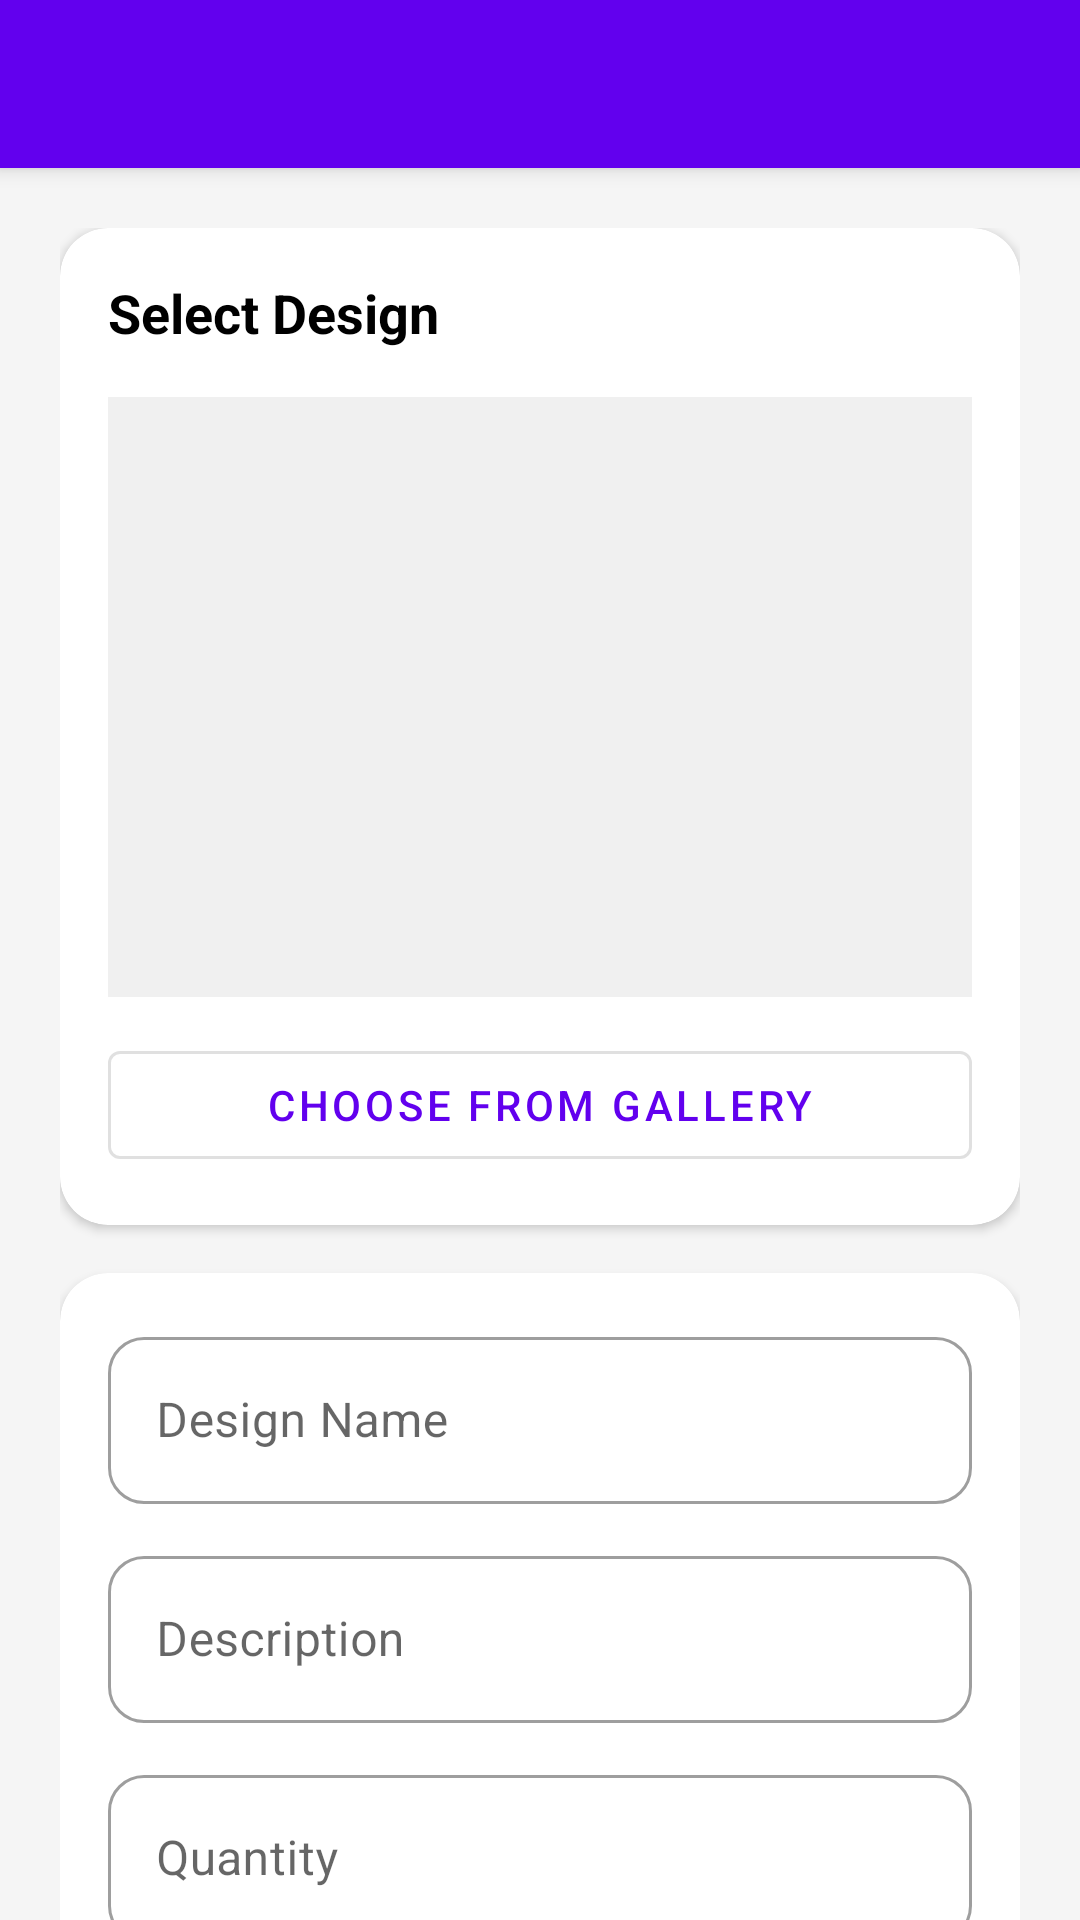

Write the Android layout XML for this screen, with the resource values it uses.
<!-- AndroidManifest.xml: application theme Theme.MaterialComponents.Light.NoActionBar -->
<!-- res/layout/activity_design_upload.xml -->
<?xml version="1.0" encoding="utf-8"?>
<androidx.coordinatorlayout.widget.CoordinatorLayout xmlns:android="http://schemas.android.com/apk/res/android"
    xmlns:app="http://schemas.android.com/apk/res-auto"
    android:layout_width="match_parent"
    android:layout_height="match_parent"
    android:background="@color/background_light">

    <com.google.android.material.appbar.AppBarLayout
        android:layout_width="match_parent"
        android:layout_height="wrap_content">

        <com.google.android.material.appbar.MaterialToolbar
            android:id="@+id/toolbar"
            android:layout_width="match_parent"
            android:layout_height="?attr/actionBarSize"
            android:background="?attr/colorPrimary"
            app:titleTextColor="@android:color/white" />

    </com.google.android.material.appbar.AppBarLayout>

    <androidx.core.widget.NestedScrollView
        android:layout_width="match_parent"
        android:layout_height="match_parent"
        app:layout_behavior="@string/appbar_scrolling_view_behavior">

        <LinearLayout
            android:layout_width="match_parent"
            android:layout_height="wrap_content"
            android:orientation="vertical"
            android:padding="20dp">

            <com.google.android.material.card.MaterialCardView
                android:layout_width="match_parent"
                android:layout_height="wrap_content"
                app:cardCornerRadius="16dp"
                app:cardElevation="2dp"
                app:strokeWidth="0dp">

                <LinearLayout
                    android:layout_width="match_parent"
                    android:layout_height="wrap_content"
                    android:orientation="vertical"
                    android:padding="16dp">

                    <TextView
                        android:layout_width="wrap_content"
                        android:layout_height="wrap_content"
                        android:text="@string/select_design"
                        android:textColor="@color/black"
                        android:textSize="18sp"
                        android:textStyle="bold" />

                    <ImageView
                        android:id="@+id/iv_design_preview"
                        android:layout_width="match_parent"
                        android:layout_height="200dp"
                        android:layout_marginTop="16dp"
                        android:scaleType="centerInside"
                        android:src="@drawable/ic_upload"
                        android:background="#F0F0F0"
                        android:contentDescription="@string/design_preview_desc" />

                    <com.google.android.material.button.MaterialButton
                        android:id="@+id/btn_select_image"
                        style="@style/Widget.MaterialComponents.Button.OutlinedButton"
                        android:layout_width="match_parent"
                        android:layout_height="wrap_content"
                        android:layout_marginTop="12dp"
                        android:text="@string/choose_from_gallery"
                        app:icon="@drawable/ic_upload" />

                </LinearLayout>
            </com.google.android.material.card.MaterialCardView>

            <com.google.android.material.card.MaterialCardView
                android:layout_width="match_parent"
                android:layout_height="wrap_content"
                android:layout_marginTop="16dp"
                app:cardCornerRadius="16dp"
                app:cardElevation="2dp"
                app:strokeWidth="0dp">

                <LinearLayout
                    android:layout_width="match_parent"
                    android:layout_height="wrap_content"
                    android:orientation="vertical"
                    android:padding="16dp">

                    <com.google.android.material.textfield.TextInputLayout
                        style="@style/Widget.MaterialComponents.TextInputLayout.OutlinedBox"
                        android:layout_width="match_parent"
                        android:layout_height="wrap_content"
                        android:hint="@string/design_name_hint"
                        app:boxCornerRadiusTopStart="12dp"
                        app:boxCornerRadiusTopEnd="12dp"
                        app:boxCornerRadiusBottomStart="12dp"
                        app:boxCornerRadiusBottomEnd="12dp">

                        <com.google.android.material.textfield.TextInputEditText
                            android:id="@+id/et_design_name"
                            android:layout_width="match_parent"
                            android:layout_height="wrap_content" />
                    </com.google.android.material.textfield.TextInputLayout>

                    <com.google.android.material.textfield.TextInputLayout
                        style="@style/Widget.MaterialComponents.TextInputLayout.OutlinedBox"
                        android:layout_width="match_parent"
                        android:layout_height="wrap_content"
                        android:layout_marginTop="12dp"
                        android:hint="@string/description_hint"
                        app:boxCornerRadiusTopStart="12dp"
                        app:boxCornerRadiusTopEnd="12dp"
                        app:boxCornerRadiusBottomStart="12dp"
                        app:boxCornerRadiusBottomEnd="12dp">

                        <com.google.android.material.textfield.TextInputEditText
                            android:id="@+id/et_description"
                            android:layout_width="match_parent"
                            android:layout_height="wrap_content" />
                    </com.google.android.material.textfield.TextInputLayout>

                    <com.google.android.material.textfield.TextInputLayout
                        style="@style/Widget.MaterialComponents.TextInputLayout.OutlinedBox"
                        android:layout_width="match_parent"
                        android:layout_height="wrap_content"
                        android:layout_marginTop="12dp"
                        android:hint="@string/quantity"
                        app:boxCornerRadiusTopStart="12dp"
                        app:boxCornerRadiusTopEnd="12dp"
                        app:boxCornerRadiusBottomStart="12dp"
                        app:boxCornerRadiusBottomEnd="12dp">

                        <com.google.android.material.textfield.TextInputEditText
                            android:id="@+id/et_quantity"
                            android:layout_width="match_parent"
                            android:layout_height="wrap_content"
                            android:inputType="number" />
                    </com.google.android.material.textfield.TextInputLayout>

                    <com.google.android.material.textfield.TextInputLayout
                        style="@style/Widget.MaterialComponents.TextInputLayout.OutlinedBox"
                        android:layout_width="match_parent"
                        android:layout_height="wrap_content"
                        android:layout_marginTop="12dp"
                        android:hint="@string/additional_notes_hint"
                        app:boxCornerRadiusTopStart="12dp"
                        app:boxCornerRadiusTopEnd="12dp"
                        app:boxCornerRadiusBottomStart="12dp"
                        app:boxCornerRadiusBottomEnd="12dp">

                        <com.google.android.material.textfield.TextInputEditText
                            android:id="@+id/et_notes"
                            android:layout_width="match_parent"
                            android:layout_height="wrap_content"
                            android:inputType="textMultiLine"
                            android:minLines="2" />
                    </com.google.android.material.textfield.TextInputLayout>

                    <CheckBox
                        android:id="@+id/cb_save_design"
                        android:layout_width="match_parent"
                        android:layout_height="wrap_content"
                        android:layout_marginTop="12dp"
                        android:text="@string/save_design_future"
                        android:checked="true" />

                </LinearLayout>
            </com.google.android.material.card.MaterialCardView>

            <com.google.android.material.button.MaterialButton
                android:id="@+id/btn_place_order"
                android:layout_width="match_parent"
                android:layout_height="60dp"
                android:layout_marginTop="32dp"
                android:layout_marginBottom="16dp"
                android:text="@string/place_order"
                android:textAllCaps="false"
                android:textSize="18sp"
                android:textStyle="bold"
                app:cornerRadius="16dp" />

            <ProgressBar
                android:id="@+id/progress_bar"
                android:layout_width="wrap_content"
                android:layout_height="wrap_content"
                android:layout_gravity="center"
                android:visibility="gone" />

        </LinearLayout>
    </androidx.core.widget.NestedScrollView>

</androidx.coordinatorlayout.widget.CoordinatorLayout>
<!-- resources referenced by this layout -->
<resources>
  <color name="background_light">#F5F5F5</color>
  <color name="black">#FF000000</color>
  <string name="additional_notes_hint">Additional Notes</string>
  <string name="choose_from_gallery">Choose from Gallery</string>
  <string name="description_hint">Description</string>
  <string name="design_name_hint">Design Name</string>
  <string name="design_preview_desc">Design Preview</string>
  <string name="place_order">Place Order</string>
  <string name="quantity">Quantity</string>
  <string name="save_design_future">Save this design for future use</string>
  <string name="select_design">Select Design</string>
</resources>
